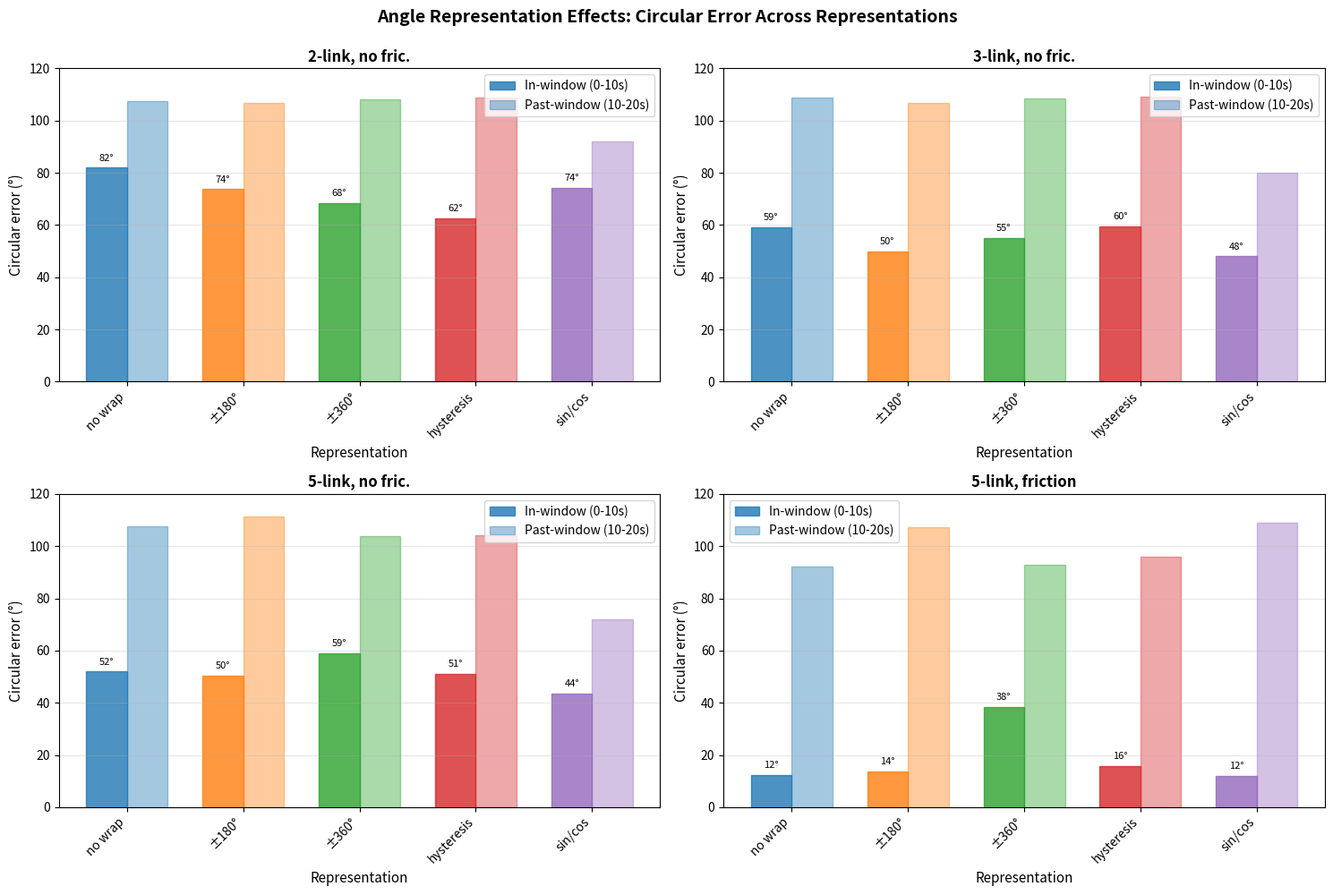

This chart was generated by the following Python code: (Note: this script raises an exception after producing the figure.)
"""Generate rollout_error_vs_n.png: Circular error by representation and chain length.

Shows Table 7 results visually: how different angle representations (no wrap, pointwise wrap,
hysteresis wrap, sin/cos) affect prediction error across chain lengths.
"""

from pathlib import Path

import numpy as np
import matplotlib.pyplot as plt

# Data from Table 7: Circular error, in-window / past-window, in degrees
# Format: {dataset: {representation: (in_window, past_window)}}
data = {
    "2-link, no fric.": {
        "no wrap": (81.9, 107.4),
        "±180°": (73.7, 106.9),
        "±360°": (68.5, 108.0),
        "hysteresis": (62.5, 108.9),
        "sin/cos": (74.1, 92.1),
    },
    "3-link, no fric.": {
        "no wrap": (59.0, 108.7),
        "±180°": (49.8, 106.9),
        "±360°": (54.9, 108.3),
        "hysteresis": (59.5, 109.1),
        "sin/cos": (48.0, 80.1),
    },
    "5-link, no fric.": {
        "no wrap": (51.9, 107.7),
        "±180°": (50.5, 111.4),
        "±360°": (59.0, 103.7),
        "hysteresis": (51.2, 104.2),
        "sin/cos": (43.6, 71.9),
    },
    "5-link, friction": {
        "no wrap": (12.3, 92.2),
        "±180°": (13.7, 107.2),
        "±360°": (38.3, 92.8),
        "hysteresis": (15.8, 95.8),
        "sin/cos": (12.1, 109.1),
    },
}

datasets = list(data.keys())
representations = ["no wrap", "±180°", "±360°", "hysteresis", "sin/cos"]
colors = ["#1f77b4", "#ff7f0e", "#2ca02c", "#d62728", "#9467bd"]

fig, axes = plt.subplots(2, 2, figsize=(15, 10))
axes = axes.flatten()

for idx, dataset in enumerate(datasets):
    ax = axes[idx]

    in_window = [data[dataset][rep][0] for rep in representations]
    past_window = [data[dataset][rep][1] for rep in representations]

    x = np.arange(len(representations))
    width = 0.35

    bars1 = ax.bar(x - width / 2, in_window, width, label="In-window (0-10s)", alpha=0.8)
    bars2 = ax.bar(x + width / 2, past_window, width, label="Past-window (10-20s)", alpha=0.8)

    # Color the bars
    for bar, color in zip(bars1, colors):
        bar.set_color(color)
    for bar, color in zip(bars2, colors):
        bar.set_color(color)
        bar.set_alpha(0.4)

    ax.set_xlabel("Representation", fontsize=11)
    ax.set_ylabel("Circular error (°)", fontsize=11)
    ax.set_title(dataset, fontsize=12, fontweight="bold")
    ax.set_xticks(x)
    ax.set_xticklabels(representations, rotation=45, ha="right", fontsize=10)
    ax.legend(fontsize=10)
    ax.grid(True, alpha=0.3, axis="y")
    ax.set_ylim([0, 120])

    # Add value labels on bars
    for bar in bars1:
        height = bar.get_height()
        ax.text(
            bar.get_x() + bar.get_width() / 2,
            height + 2,
            f"{height:.0f}°",
            ha="center",
            va="bottom",
            fontsize=8,
        )

plt.suptitle(
    "Angle Representation Effects: Circular Error Across Representations",
    fontsize=14,
    fontweight="bold",
    y=0.995,
)
plt.tight_layout()
output_path = Path(__file__).parent / "figures" / "rollout_error_vs_n.png"
output_path.parent.mkdir(parents=True, exist_ok=True)
plt.savefig(output_path, dpi=150, bbox_inches="tight")
print(f"✓ Created {output_path}")
plt.close()

# Also create a line plot version showing the trend more clearly
fig, ax = plt.subplots(figsize=(14, 7))

chain_lengths = [2, 3, 5, 5]  # Last 5 is friction
x_pos = np.arange(len(representations))

for i, dataset in enumerate(datasets):
    in_window = [data[dataset][rep][0] for rep in representations]
    past_window = [data[dataset][rep][1] for rep in representations]

    linestyle = "-" if "no fric" in dataset else "--"
    marker = "o" if i < 3 else "s"
    label_prefix = "Frictionless" if "no fric" in dataset else "Friction"
    chain = int(dataset.split("-")[0])

    ax.plot(
        x_pos,
        in_window,
        label=f"{label_prefix} n={chain} (in-window)",
        marker=marker,
        linestyle=linestyle,
        linewidth=2,
        markersize=7,
    )

ax.set_xlabel("Representation Scheme", fontsize=12)
ax.set_ylabel("Circular Error (°)", fontsize=12)
ax.set_title(
    "In-Window Error by Representation: sin/cos Best Only on Some Datasets",
    fontsize=13,
    fontweight="bold",
)
ax.set_xticks(x_pos)
ax.set_xticklabels(representations, fontsize=11)
ax.legend(fontsize=10, loc="best")
ax.grid(True, alpha=0.3)

plt.tight_layout()
output_path2 = Path(__file__).parent / "figures" / "rollout_error_vs_n_lines.png"
plt.savefig(output_path2, dpi=150, bbox_inches="tight")
print(f"✓ Created {output_path2}")
plt.close()


if __name__ == "__main__":
    print("Generated angle representation comparison figures")
